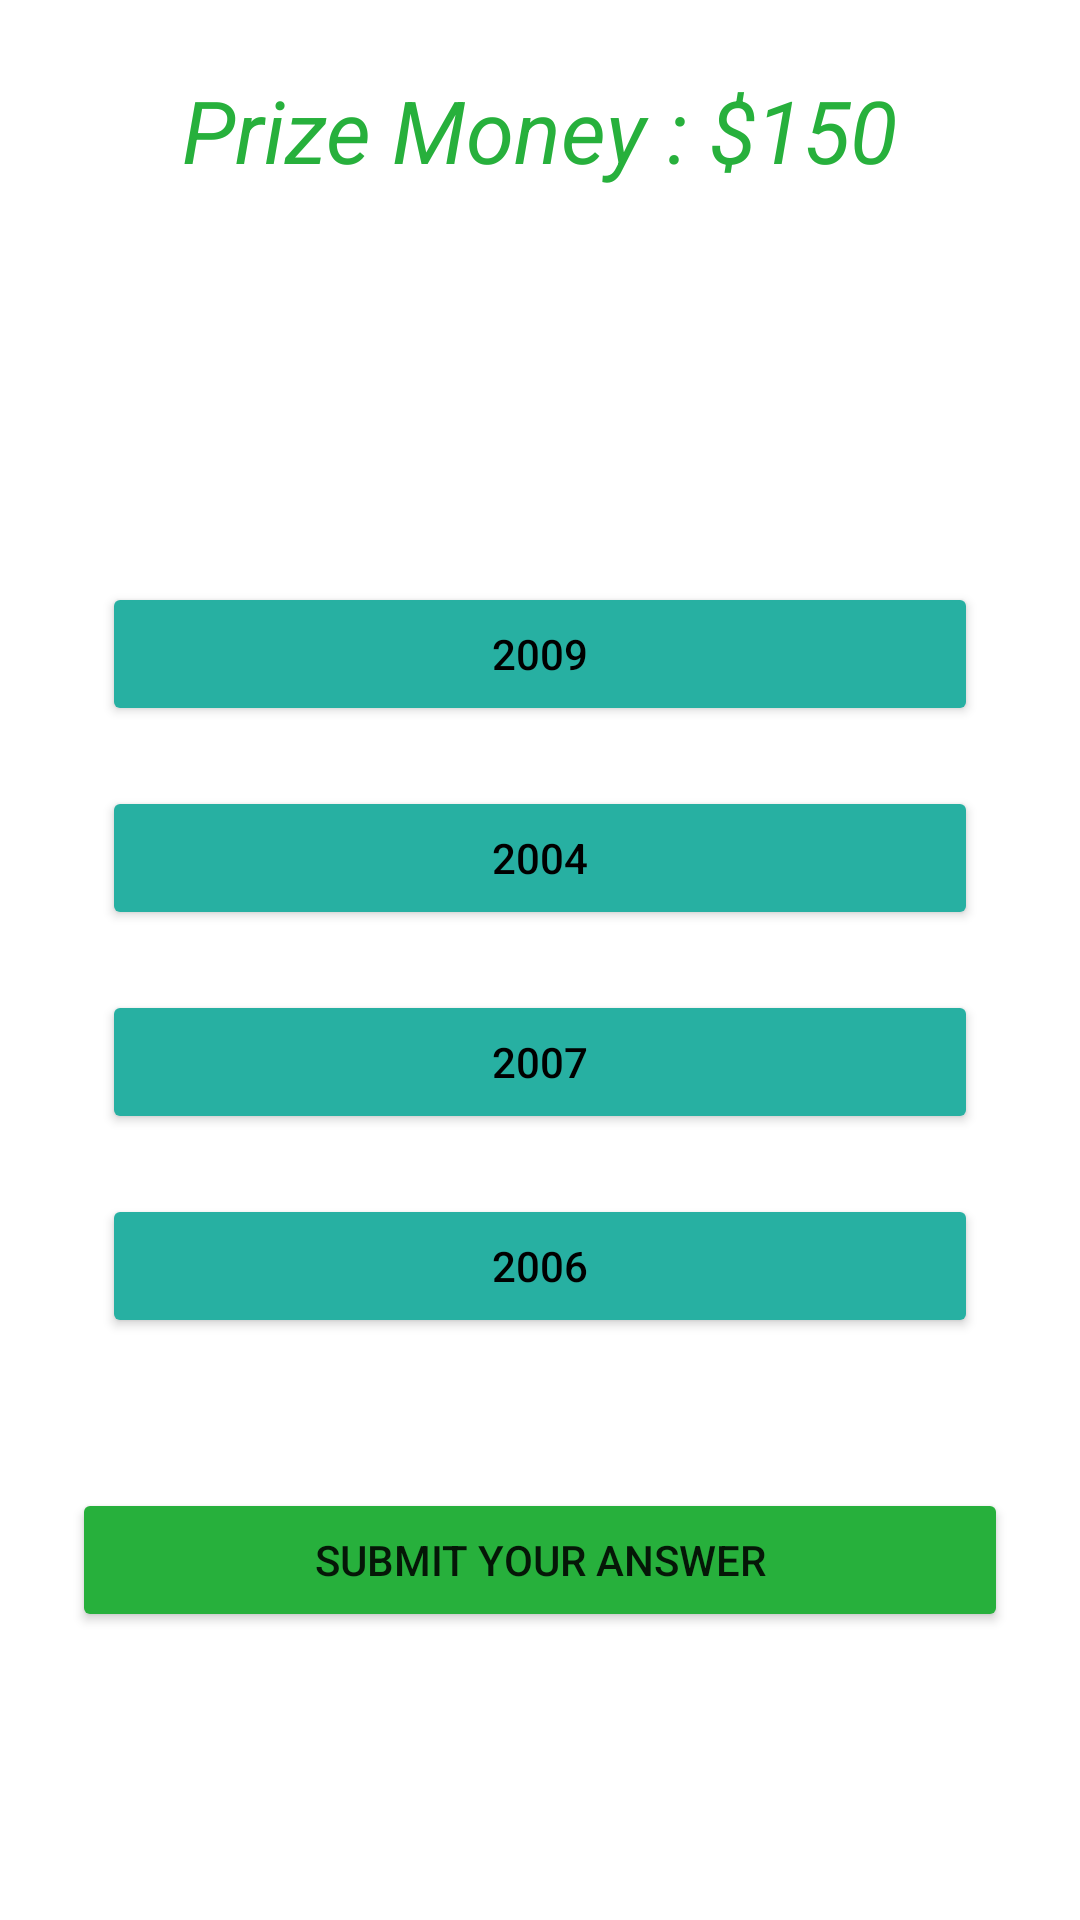

Reconstruct the res/layout file that produces this screen, plus the resources it refers to.
<!-- AndroidManifest.xml: application theme Theme.WhoWantsToBeMillionaireGame -->
<!-- res/layout/activity_question2.xml -->
<?xml version="1.0" encoding="utf-8"?>
<RelativeLayout xmlns:android="http://schemas.android.com/apk/res/android"
    xmlns:app="http://schemas.android.com/apk/res-auto"
    xmlns:tools="http://schemas.android.com/tools"
    android:layout_width="match_parent"
    android:layout_height="match_parent"
    android:background="@drawable/fallingmoney"
    android:padding="24dp"
    tools:context=".Question2">

    <TextView
        android:layout_width="wrap_content"
        android:layout_height="wrap_content"
        android:id = "@+id/prize_money"
        android:text="Prize Money : $150"
        android:layout_centerHorizontal="true"
        android:textSize="29dp"
        android:textStyle="italic"
        android:textColor="#27B03C"
        />


    <TextView
        android:layout_width="match_parent"
        android:layout_height="wrap_content"
        android:text="Which year did Apple release the first edition of the iPhone? "
        android:textColor="@color/white"
        android:textSize='24dp'
        android:textAlignment="center"
        android:textStyle="bold"
        android:layout_margin="20dp"
        android:layout_above="@id/choices_layout"
        android:id="@+id/Question2"
        />

    <LinearLayout
        android:layout_width="match_parent"
        android:layout_height="wrap_content"
        android:layout_centerInParent="true"
        android:orientation="vertical"
        android:id='@+id/choices_layout'>

        <Button
            android:layout_width="match_parent"
            android:layout_height ="wrap_content"
            android:layout_margin="10dp"
            android:text="2009"
            android:backgroundTint="#27b0a2"
            android:textColor="@color/black"
            android:id="@+id/answerA2"
            />

        <Button
            android:layout_width="match_parent"
            android:layout_height="wrap_content"
            android:layout_margin="10dp"
            android:text="2004"
            android:backgroundTint="#27b0a2"
            android:textColor="@color/black"
            android:id="@+id/answerB2"
            />
        <Button
            android:layout_width="match_parent"
            android:layout_height="wrap_content"
            android:layout_margin="10dp"
            android:backgroundTint="#27b0a2"
            android:textColor="@color/black"
            android:text="2007"
            android:id="@+id/answerC2"
            />
        <Button
            android:layout_width="match_parent"
            android:layout_height="wrap_content"
            android:layout_margin="10dp"
            android:text="2006"
            android:backgroundTint="#27b0a2"
            android:textColor="@color/black"
            android:id="@+id/answerD2"
            />
    </LinearLayout>

    <Button
        android:layout_width="match_parent"
        android:layout_height="wrap_content"
        android:id="@+id/next_question2"
        android:text="Submit Your Answer"
        android:backgroundTint="#27B03C"
        android:layout_below="@id/choices_layout"
        android:layout_marginTop="40dp"
        />


</RelativeLayout>
<!-- resources referenced by this layout -->
<resources>
  <style name="Theme.WhoWantsToBeMillionaireGame" parent="Theme.MaterialComponents.DayNight.DarkActionBar">
          
          <item name="colorPrimary">@color/purple_500</item>
          <item name="colorPrimaryVariant">@color/purple_700</item>
          <item name="colorOnPrimary">@color/white</item>
          
          <item name="colorSecondary">@color/teal_200</item>
          <item name="colorSecondaryVariant">@color/teal_700</item>
          <item name="colorOnSecondary">@color/black</item>
          
          <item name="android:statusBarColor">?attr/colorPrimaryVariant</item>
          
      </style>
  <!-- not gathered from this repository: default colours our renderer supplied (Android Studio template values) -->
  <color name="purple_500">#FF6200EE</color>
  <color name="purple_700">#FF3700B3</color>
  <color name="teal_200">#FF03DAC5</color>
  <color name="teal_700">#FF018786</color>
  <color name="black">#FF000000</color>
  <color name="white">#FFFFFFFF</color>
</resources>
